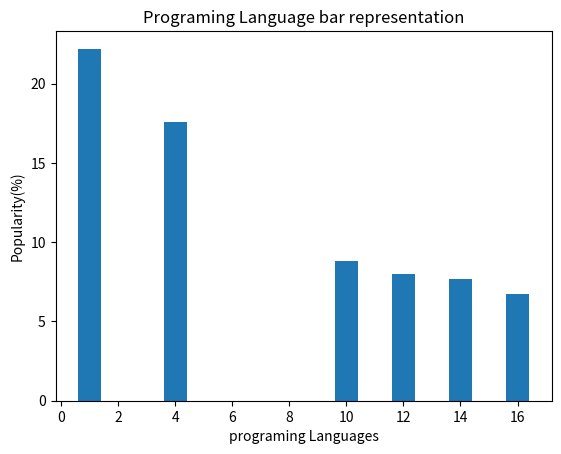

Write Python code to recreate this figure.

import matplotlib.pyplot as plt

lang=['Java', 'Python', 'PHP', 'JavaScript', 'C#','C++']
popularity=[22.2,17.6,8.8,8,7.7,6.7]

yPos=[1,4,10,12,14,16]
plt.bar(yPos,popularity)
plt.xlabel('programing Languages')
plt.ylabel('Popularity(%)')
plt.title('Programing Language bar representation')
plt.show()